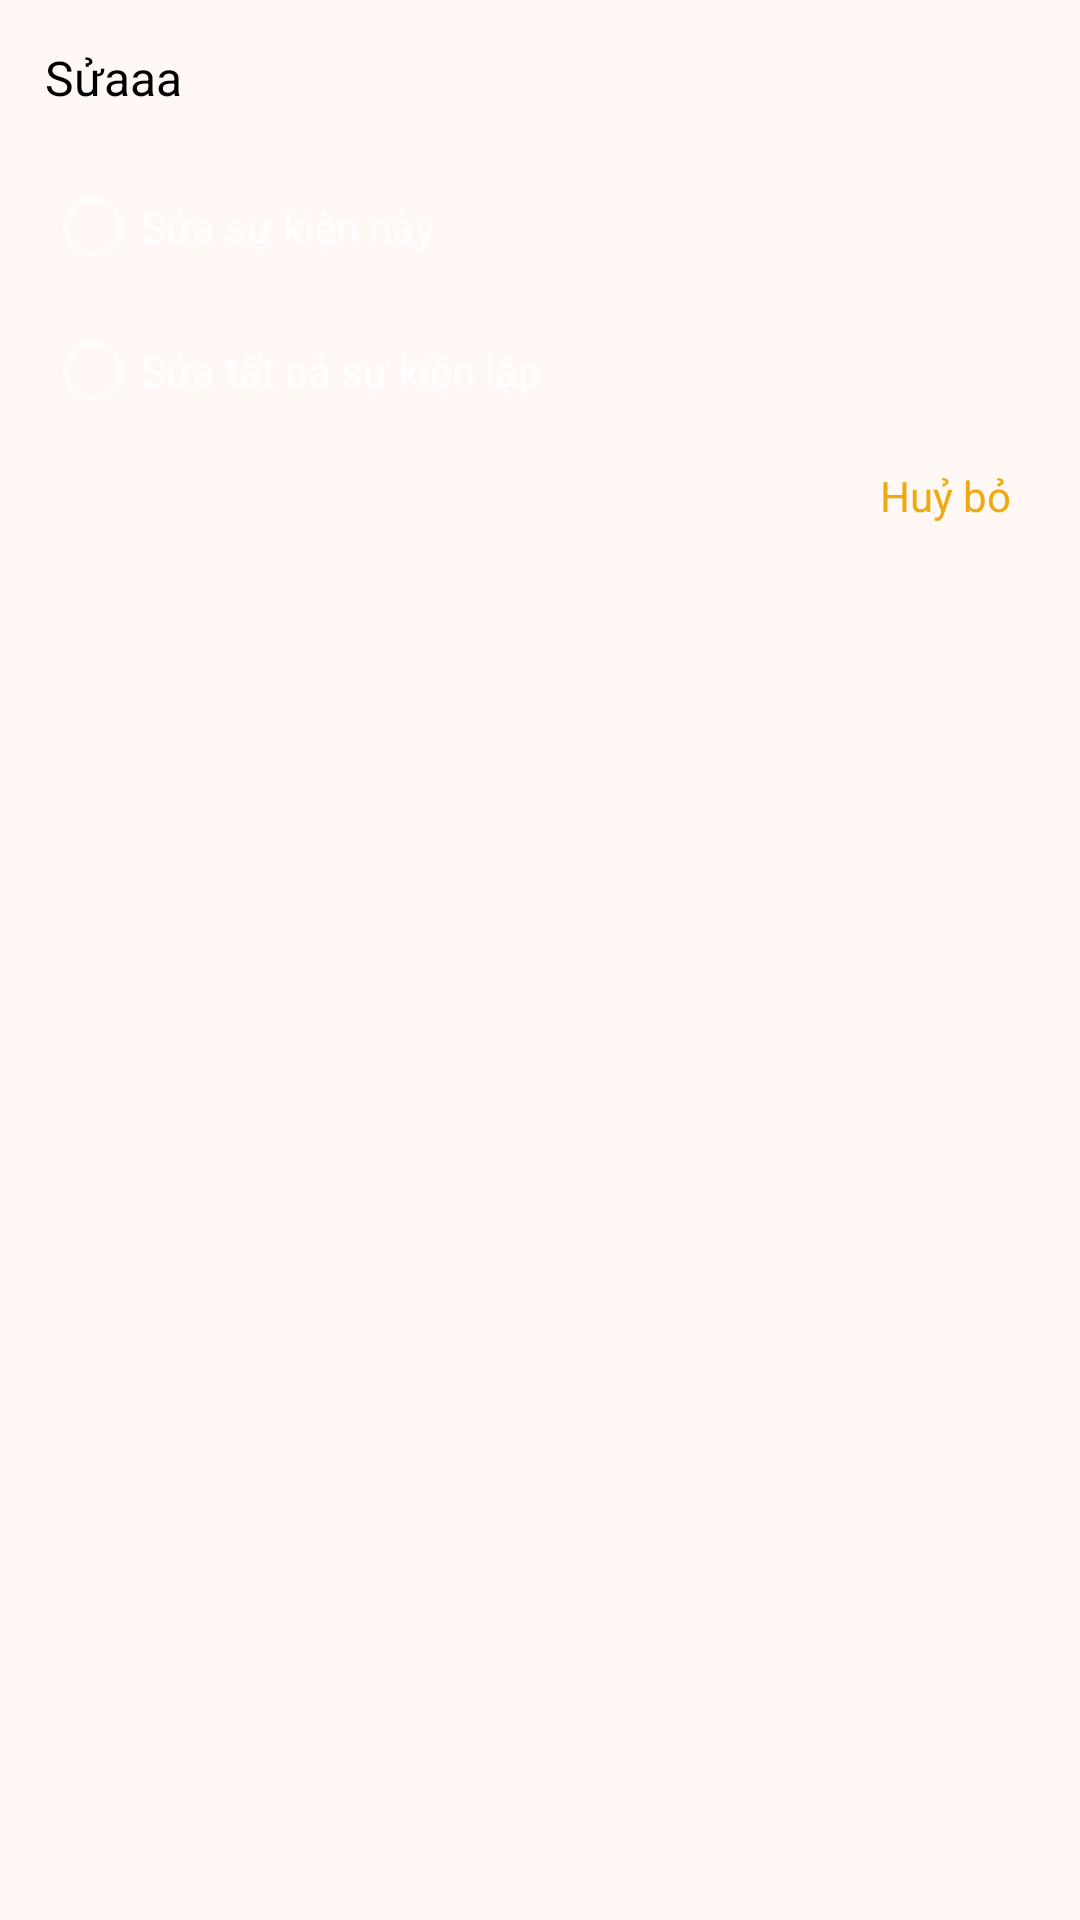

Produce the Android XML layout that renders to this screen, including the resource entries it uses.
<!-- AndroidManifest.xml: application theme Theme.FInalDOAN -->
<!-- res/layout/fragment_update_event_mode.xml -->
<?xml version="1.0" encoding="utf-8"?>
<LinearLayout xmlns:android="http://schemas.android.com/apk/res/android"
    xmlns:tools="http://schemas.android.com/tools"
    android:layout_width="match_parent"
    android:layout_height="match_parent"
    android:orientation="vertical"
    tools:context=".fragment.UpdateEventModeFragment">>
    <TextView
        android:id="@+id/title"
        android:layout_width="wrap_content"
        android:layout_height="wrap_content"
        android:layout_margin="15dp"
        android:text="Sửaaa"
        android:textColor="@color/black"
        android:textSize="16sp" />

    <RadioGroup
        android:id="@+id/radioGroup"
        android:layout_width="wrap_content"
        android:layout_height="wrap_content"
        android:layout_marginStart="15dp"
        android:layout_marginEnd="15dp"
        android:orientation="vertical"
        >
        <RadioButton
            android:id="@+id/radioButton1"
            android:layout_width="wrap_content"
            android:layout_height="wrap_content"
            android:text="Sửa sự kiện này" />

        <RadioButton
            android:id="@+id/radioButton2"
            android:layout_width="wrap_content"
            android:layout_height="wrap_content"
            android:text="Sửa tất cả sự kiện lặp" />
    </RadioGroup>

    <TextView
        android:id="@+id/cancel"
        android:layout_width="wrap_content"
        android:layout_height="wrap_content"
        android:layout_gravity="end"
        android:layout_marginEnd="15dp"
        android:layout_marginBottom="12dp"
        android:padding="8dp"
        android:text="Huỷ bỏ"
        android:textColor="@color/color3" />

</LinearLayout>
<!-- resources referenced by this layout -->
<resources>
  <color name="black">#FF000000</color>
  <color name="color3">#eeaa10</color>
  <style name="Theme.FInalDOAN" parent="Base.Theme.FInalDOAN" />
  <style name="Base.Theme.FInalDOAN" parent="Theme.MaterialComponents.NoActionBar">
          
          <item name="android:windowBackground">#FFF8F4</item>
          <item name="android:colorBackground">#ECF4D6</item>
          <item name="android:statusBarColor">#DBD4D1 </item>
  
  
      </style>
</resources>
